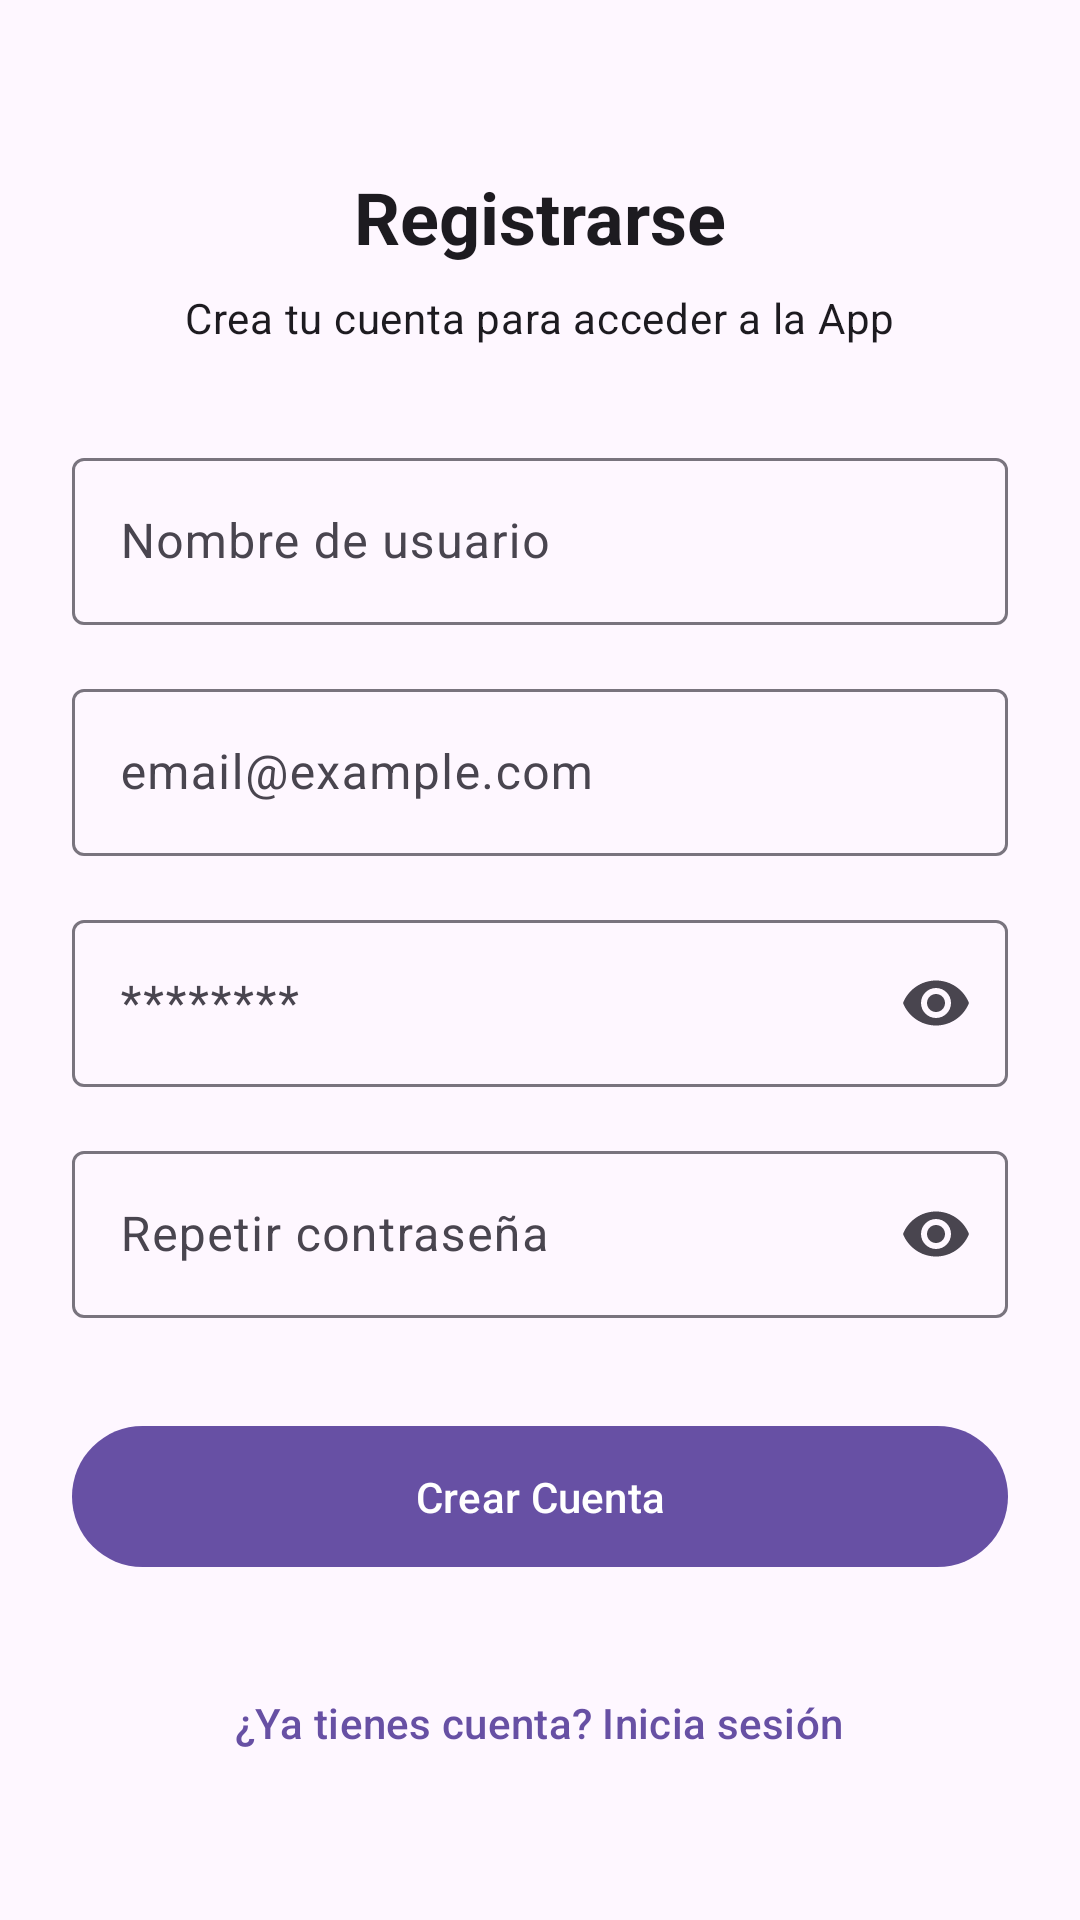

Write the Android layout XML for this screen, with the resource values it uses.
<!-- AndroidManifest.xml: application theme Theme.Icc451firebasechat -->
<!-- res/layout/fragment_register.xml -->
<?xml version="1.0" encoding="utf-8"?>
<ScrollView xmlns:android="http://schemas.android.com/apk/res/android"
    xmlns:app="http://schemas.android.com/apk/res-auto"
    xmlns:tools="http://schemas.android.com/tools"
    android:layout_width="match_parent"
    android:layout_height="match_parent"
    android:fillViewport="true">

    <LinearLayout
        android:layout_width="match_parent"
        android:layout_height="wrap_content"
        android:gravity="center_horizontal"
        android:orientation="vertical"
        android:padding="24dp">

        <TextView
            android:layout_width="wrap_content"
            android:layout_height="wrap_content"
            android:layout_marginTop="32dp"
            android:text="@string/register_title"
            android:textAppearance="?attr/textAppearanceHeadlineSmall"
            android:textStyle="bold" />

        <TextView
            android:layout_width="wrap_content"
            android:layout_height="wrap_content"
            android:layout_marginTop="8dp"
            android:text="@string/register_subtitle"
            android:textAppearance="?attr/textAppearanceBodyMedium"/>


        <com.google.android.material.textfield.TextInputLayout
            android:id="@+id/nickInputLayout"
            style="@style/Widget.Material3.TextInputLayout.OutlinedBox"
            android:layout_width="match_parent"
            android:layout_height="wrap_content"
            android:layout_marginTop="32dp"
            android:hint="@string/hint_nick">

            <com.google.android.material.textfield.TextInputEditText
                android:id="@+id/nickEditText"
                android:layout_width="match_parent"
                android:layout_height="wrap_content"
                android:autofillHints="name"
                android:inputType="textPersonName|textCapWords"
                android:maxLines="1" />
        </com.google.android.material.textfield.TextInputLayout>

        <com.google.android.material.textfield.TextInputLayout
            android:id="@+id/emailInputLayout"
            style="@style/Widget.Material3.TextInputLayout.OutlinedBox"
            android:layout_width="match_parent"
            android:layout_height="wrap_content"
            android:layout_marginTop="16dp"
            android:hint="@string/hint_email">

            <com.google.android.material.textfield.TextInputEditText
                android:id="@+id/emailEditText"
                android:layout_width="match_parent"
                android:layout_height="wrap_content"
                android:autofillHints="emailAddress"
                android:inputType="textEmailAddress"
                android:maxLines="1" />
        </com.google.android.material.textfield.TextInputLayout>

        <com.google.android.material.textfield.TextInputLayout
            android:id="@+id/passwordInputLayout"
            style="@style/Widget.Material3.TextInputLayout.OutlinedBox"
            android:layout_width="match_parent"
            android:layout_height="wrap_content"
            android:layout_marginTop="16dp"
            android:hint="@string/hint_password"
            app:endIconMode="password_toggle">

            <com.google.android.material.textfield.TextInputEditText
                android:id="@+id/passwordEditText"
                android:layout_width="match_parent"
                android:layout_height="wrap_content"
                android:autofillHints="newPassword"
                android:inputType="textPassword"
                android:maxLines="1" />
        </com.google.android.material.textfield.TextInputLayout>

        <com.google.android.material.textfield.TextInputLayout
            android:id="@+id/confirmPasswordInputLayout"
            style="@style/Widget.Material3.TextInputLayout.OutlinedBox"
            android:layout_width="match_parent"
            android:layout_height="wrap_content"
            android:layout_marginTop="16dp"
            android:hint="@string/hint_repeat_password"
            app:endIconMode="password_toggle">

            <com.google.android.material.textfield.TextInputEditText
                android:id="@+id/confirmPasswordEditText"
                android:layout_width="match_parent"
                android:layout_height="wrap_content"
                android:autofillHints="newPassword"
                android:imeOptions="actionDone"
                android:inputType="textPassword"
                android:maxLines="1" />
        </com.google.android.material.textfield.TextInputLayout>

        <com.google.android.material.button.MaterialButton
            android:id="@+id/registerButton"
            android:layout_width="match_parent"
            android:layout_height="wrap_content"
            android:layout_marginTop="32dp"
            android:paddingTop="14dp"
            android:paddingBottom="14dp"
            android:text="@string/action_register" />

        <ProgressBar
            android:id="@+id/progressBar"
            android:layout_width="wrap_content"
            android:layout_height="wrap_content"
            android:layout_marginTop="24dp"
            android:visibility="gone"
            tools:visibility="visible" />

        <com.google.android.material.button.MaterialButton
            android:id="@+id/goToLoginButton"
            style="@style/Widget.Material3.Button.TextButton"
            android:layout_width="wrap_content"
            android:layout_height="wrap_content"
            android:layout_marginTop="24dp"
            android:text="@string/go_to_login" />
    </LinearLayout>
</ScrollView>
<!-- resources referenced by this layout -->
<resources>
  <string name="action_register">Crear Cuenta</string>
  <string name="go_to_login">¿Ya tienes cuenta? Inicia sesión</string>
  <string name="hint_email">email@example.com</string>
  <string name="hint_nick">Nombre de usuario</string>
  <string name="hint_password">********</string>
  <string name="hint_repeat_password">Repetir contraseña</string>
  <string name="register_subtitle">Crea tu cuenta para acceder a la App</string>
  <string name="register_title">Registrarse</string>
  <style name="Theme.Icc451firebasechat" parent="Base.Theme.Icc451firebasechat" />
  <style name="Base.Theme.Icc451firebasechat" parent="Theme.Material3.DayNight.NoActionBar">
          
          
      </style>
</resources>
